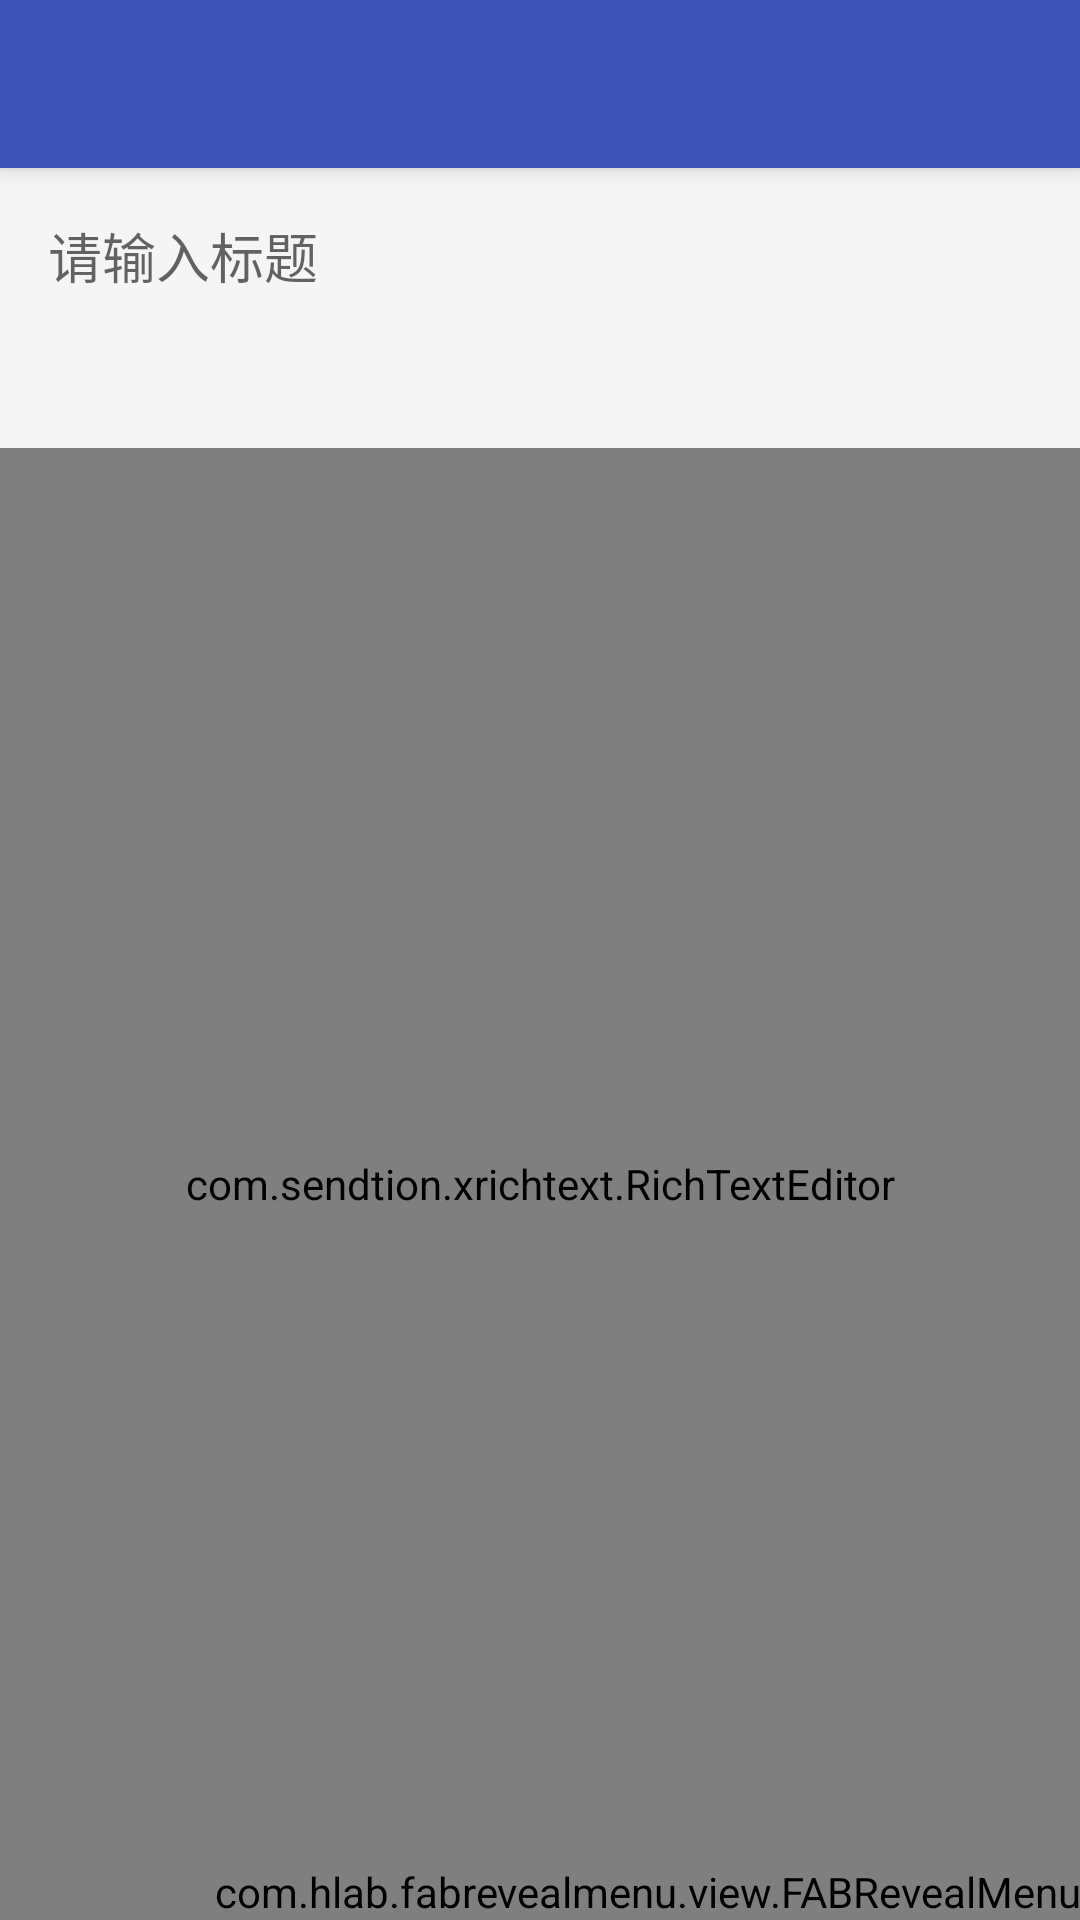

Produce the Android XML layout that renders to this screen, including the resource entries it uses.
<!-- AndroidManifest.xml: application theme AppTheme -->
<!-- res/layout/activity_diary_edit.xml -->
<?xml version="1.0" encoding="utf-8"?>
<android.support.design.widget.CoordinatorLayout xmlns:android="http://schemas.android.com/apk/res/android"
    xmlns:app="http://schemas.android.com/apk/res-auto"
    xmlns:tools="http://schemas.android.com/tools"
    android:layout_width="match_parent"
    android:layout_height="match_parent"
    tools:context="weikun.mydiary.Activity.DiaryEditActivity">

    <android.support.design.widget.AppBarLayout
        android:layout_width="match_parent"
        android:layout_height="wrap_content"
        android:theme="@style/AppTheme.AppBarOverlay">

        <android.support.v7.widget.Toolbar
            android:id="@+id/toolbar"
            android:layout_width="match_parent"
            android:layout_height="?attr/actionBarSize"
            android:background="?attr/colorPrimary"
            app:popupTheme="@style/AppTheme.PopupOverlay" />

    </android.support.design.widget.AppBarLayout>

    <include layout="@layout/content_diary_edit" />

    <com.hlab.fabrevealmenu.view.FABRevealMenu
        android:id="@+id/fab"
        android:layout_width="wrap_content"
        android:layout_height="wrap_content"
        android:layout_gravity="bottom|end"
        android:layout_margin="@dimen/fab_margin"
        app:srcCompat="@android:drawable/ic_dialog_email"
        app:animateItems="true"
        android:layout_centerInParent="true"
        />

</android.support.design.widget.CoordinatorLayout>
<!-- res/layout/content_diary_edit.xml (included above) -->
<?xml version="1.0" encoding="utf-8"?>
<LinearLayout xmlns:android="http://schemas.android.com/apk/res/android"
    xmlns:app="http://schemas.android.com/apk/res-auto"
    xmlns:tools="http://schemas.android.com/tools"
    android:id="@+id/content_diary"
    android:layout_width="match_parent"
    android:layout_height="match_parent"
    android:background="#F5F5F5"
    android:orientation="vertical"
    app:layout_behavior="@string/appbar_scrolling_view_behavior"
    tools:context="weikun.mydiary.Activity.DiaryEditActivity"
    tools:showIn="@layout/activity_diary_edit">

    <EditText
        android:id="@+id/edit_title"
        android:layout_width="match_parent"
        android:layout_height="wrap_content"
        android:background="@null"
        android:hint="请输入标题"
        android:textSize="18sp"
        android:textColor="#616161"
        android:padding="16dp"/>

    <RelativeLayout
        android:layout_width="match_parent"
        android:layout_height="wrap_content"
        android:paddingLeft="16dp"
        android:paddingRight="16dp"
        android:paddingBottom="16dp">

        <TextView
            android:id="@+id/new_time"
            android:layout_width="wrap_content"
            android:layout_height="wrap_content"
            android:textSize="14sp"
            android:textColor="#757575"
            android:layout_alignParentLeft="true"/>

        <TextView
            android:id="@+id/new_group"
            android:layout_width="wrap_content"
            android:layout_height="wrap_content"
            android:textSize="14sp"
            android:textColor="#757575"
            android:layout_alignParentRight="true"/>
    </RelativeLayout>

    <com.sendtion.xrichtext.RichTextEditor
        android:id="@+id/edit_diary"
        android:layout_width="match_parent"
        android:layout_height="match_parent"
        android:textSize="16sp"
        android:textColor="#757575"/>

</LinearLayout>
<!-- resources referenced by this layout -->
<resources>
  <style name="AppTheme.AppBarOverlay" parent="ThemeOverlay.AppCompat.Dark.ActionBar" />
  <style name="AppTheme.PopupOverlay" parent="ThemeOverlay.AppCompat.Light" />
  <style name="AppTheme" parent="Theme.AppCompat.Light.NoActionBar">
          
          <item name="colorPrimary">@color/colorPrimary</item>
          <item name="colorPrimaryDark">@color/colorPrimaryDark</item>
          <item name="colorAccent">@color/colorAccent</item>
      </style>
  <color name="colorPrimary">#3F51B5</color>
  <color name="colorPrimaryDark">#303F9F</color>
  <color name="colorAccent">#FF4081</color>
</resources>
